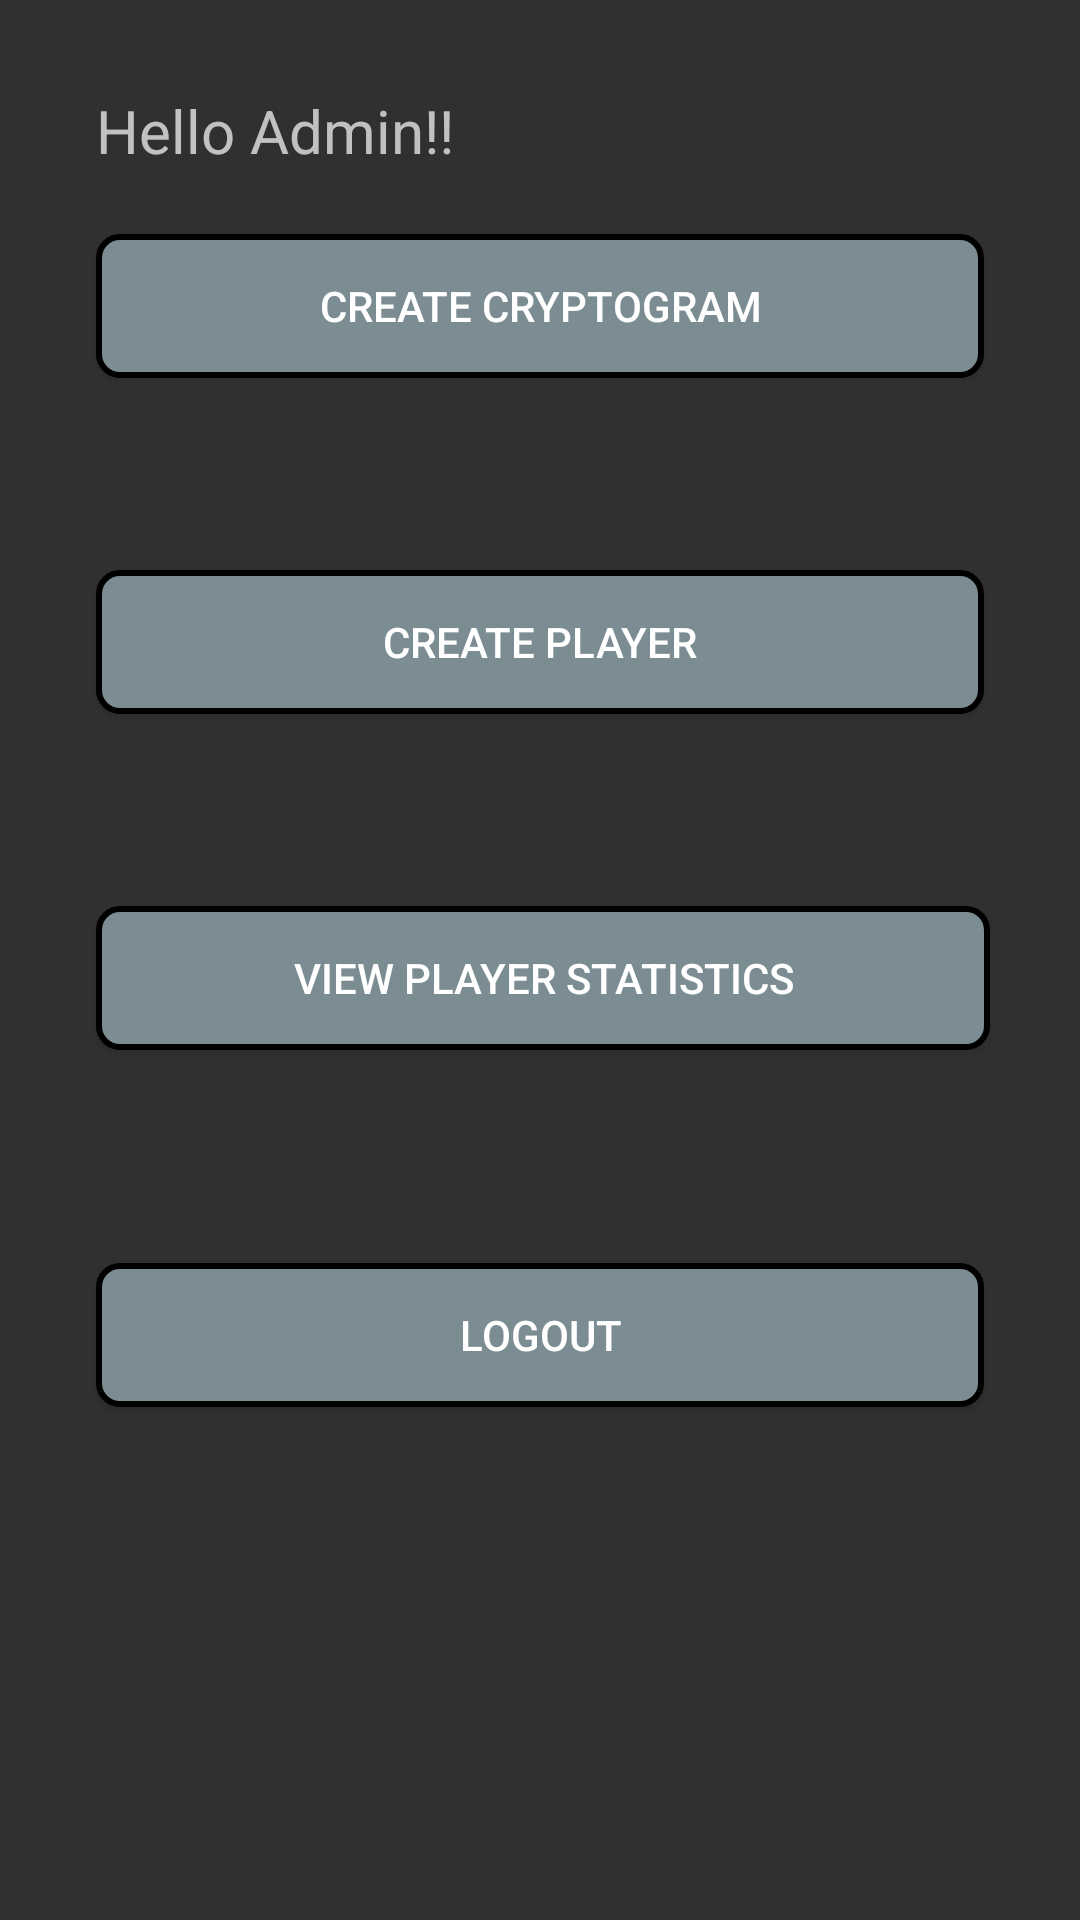

This screen was rendered from an Android layout file. Write that file and the resources it references.
<!-- AndroidManifest.xml: application theme DarkAppTheme -->
<!-- res/layout/activity_admin_menu.xml -->
<?xml version="1.0" encoding="utf-8"?>
<RelativeLayout xmlns:android="http://schemas.android.com/apk/res/android"
    xmlns:app="http://schemas.android.com/apk/res-auto"
    xmlns:tools="http://schemas.android.com/tools"
    android:layout_width="match_parent"
    android:layout_height="match_parent"
    tools:context=".AdminMenuActivity">

    <TextView
        android:id="@+id/adminTextView"
        android:layout_width="168dp"
        android:layout_height="wrap_content"
        android:layout_alignParentStart="true"
        android:layout_alignParentTop="true"
        android:layout_marginStart="32dp"
        android:layout_marginTop="30dp"
        android:text="Hello Admin!!"
        android:textSize="20sp" />

    <Button
        android:id="@+id/createCryptogramButton"
        android:layout_width="fill_parent"
        android:layout_height="wrap_content"
        android:layout_alignParentStart="true"
        android:layout_alignParentTop="true"
        android:layout_alignParentEnd="true"
        android:layout_marginStart="32dp"
        android:layout_marginTop="78dp"
        android:layout_marginEnd="32dp"
        android:onClick="onCreateCryptogramButtonClick"
        android:text="Create Cryptogram" />

    

    <Button
        android:id="@+id/createPlayerButton"
        android:layout_width="fill_parent"
        android:layout_height="wrap_content"
        android:layout_alignParentStart="true"
        android:layout_alignParentTop="true"
        android:layout_alignParentEnd="true"
        android:layout_marginStart="32dp"
        android:layout_marginTop="190dp"
        android:layout_marginEnd="32dp"
        android:onClick="onCreatePlayerButtonClick"
        android:text="Create Player" />

    <Button
        android:id="@+id/adminViewStatsButton"
        android:layout_width="fill_parent"
        android:layout_height="wrap_content"
        android:layout_alignParentTop="true"
        android:layout_alignParentEnd="true"
        android:layout_marginStart="32dp"
        android:layout_marginTop="302dp"
        android:layout_marginEnd="30dp"
        android:layout_marginBottom="8dp"
        android:onClick="onViewStatsButtonClick"
        android:text="View Player Statistics" />

    <Button
        android:id="@+id/adminLogoutButton"
        android:layout_width="fill_parent"
        android:layout_height="wrap_content"
        android:layout_alignParentTop="true"
        android:layout_alignParentEnd="true"
        android:layout_marginStart="32dp"
        android:layout_marginTop="421dp"
        android:layout_marginEnd="32dp"
        android:layout_marginBottom="8dp"
        android:onClick="onLogOutButtonClick"
        android:text="LogOut" />

</RelativeLayout>
<!-- resources referenced by this layout -->
<resources>
  <style name="DarkAppTheme" parent="Theme.AppCompat">
          
          <item name="colorPrimary">@color/titleBarColor</item>
          <item name="colorPrimaryDark">@color/darkColorPrimaryDark</item>
          <item name="colorAccent">@color/colorAccent</item>
          <item name="editTextStyle">@style/MyEditTextStyle</item>
          <item name="buttonStyle">@style/MybuttonStyle</item>
          <item name="android:listViewStyle">@style/MyListView</item>
      </style>
  <color name="titleBarColor">#5779DB</color>
  <color name="darkColorPrimaryDark">#000000</color>
  <color name="colorAccent">#D81B60</color>
  <style name="MyEditTextStyle" parent="Widget.AppCompat.EditText">
          <item name="android:background">@drawable/custom_edit_text</item>
          <item name="android:textColor">@color/editTextColor</item>
          <item name="android:textColorHint">@color/buttonColor</item>
          <item name="android:padding">10dp</item>
      </style>
  <style name="MybuttonStyle" parent="Widget.AppCompat.Button">
          <item name="android:background">@drawable/custom_button</item>
      </style>
  <style name="MyListView" parent="Widget.AppCompat.ListView">
          <item name="android:background">@color/listColor</item>
          <item name="android:divider">@color/buttonColor</item>
          <item name="android:dividerHeight">1dp</item>
      </style>
  <!-- drawable custom_edit_text (drawable) -->
  <?xml version="1.0" encoding="utf-8"?>
  <shape xmlns:android="http://schemas.android.com/apk/res/android"
      android:padding="10dp"
      android:shape="rectangle" >
  
      <solid android:color="#F3F3F3" />
  
      <corners
          android:bottomLeftRadius="5dp"
          android:bottomRightRadius="5dp"
          android:topLeftRadius="5dp"
          android:topRightRadius="5dp" />
  
  </shape>
  <color name="editTextColor">#455357</color>
  <color name="buttonColor">#7B8D93</color>
  <!-- drawable custom_button (drawable) -->
  <?xml version="1.0" encoding="utf-8"?>
  <shape xmlns:android="http://schemas.android.com/apk/res/android" >
      <stroke android:width="2dp"
          android:color="@color/black"/>
      <gradient
          android:angle="225"/>
          
          
      <solid android:color="@color/buttonColor" />
      <corners
          android:bottomLeftRadius="7dp"
          android:bottomRightRadius="7dp"
          android:topLeftRadius="7dp"
          android:topRightRadius="7dp" />
  </shape>
  <color name="listColor">#CFD8DC</color>
  <color name="black">#000000</color>
</resources>
